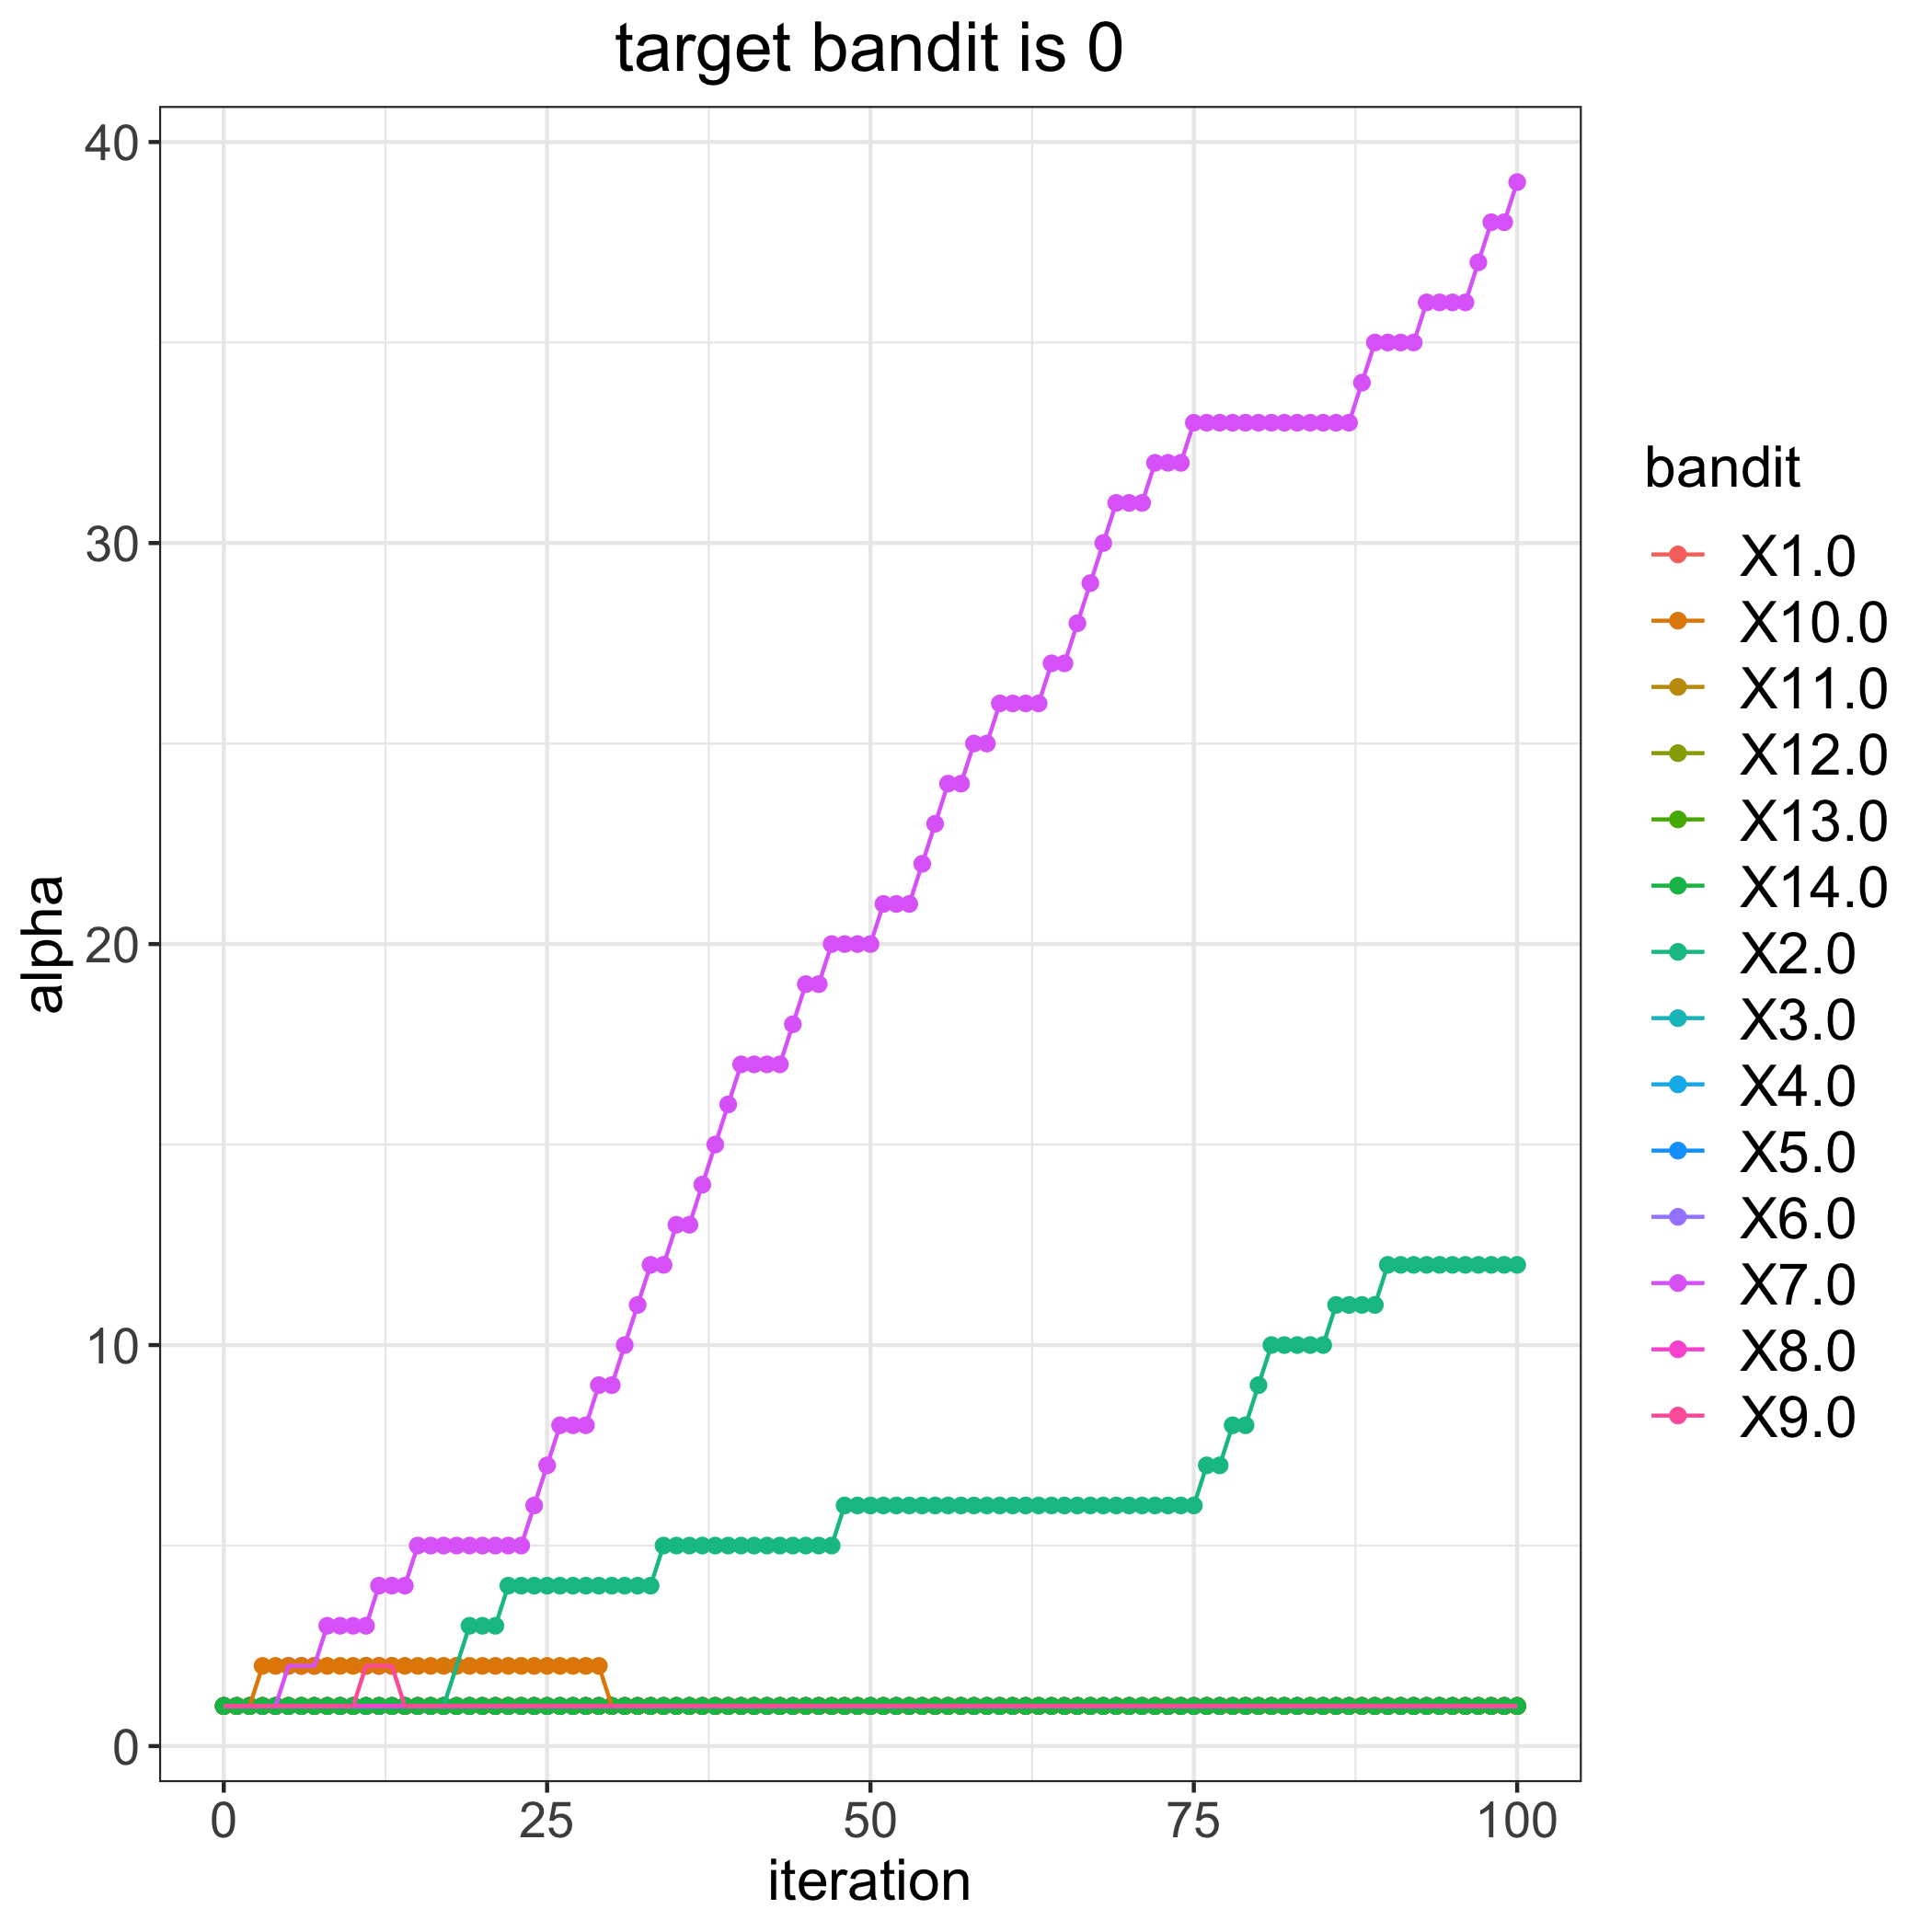

The data file committed next to this chart (first rows):
, 1.0, 2.0, 3.0, 4.0, 5.0, 6.0, 7.0, 8.0, 9.0, 10.0, 11.0, 12.0, 13.0, 14.0
0, 1, 1, 1, 1, 1, 1, 1, 1, 1, 1, 1, 1, 1, 1
1, 1, 1, 1, 1, 1, 1, 1, 1, 1, 1, 1, 1, 1, 1
2, 1, 1, 1, 1, 1, 1, 1, 1, 1, 1, 1, 1, 1, 1
3, 1, 1, 1, 1, 1, 1, 1, 1, 1, 2, 1, 1, 1, 1
4, 1, 1, 1, 1, 1, 1, 1, 1, 1, 2, 1, 1, 1, 1
5, 1, 1, 1, 1, 1, 1, 2, 1, 1, 2, 1, 1, 1, 1
6, 1, 1, 1, 1, 1, 1, 2, 1, 1, 2, 1, 1, 1, 1
7, 1, 1, 1, 1, 1, 1, 2, 1, 1, 2, 1, 1, 1, 1
8, 1, 1, 1, 1, 1, 1, 3, 1, 1, 2, 1, 1, 1, 1
9, 1, 1, 1, 1, 1, 1, 3, 1, 1, 2, 1, 1, 1, 1
10, 1, 1, 1, 1, 1, 1, 3, 1, 1, 2, 1, 1, 1, 1
11, 1, 1, 1, 1, 1, 1, 3, 1, 2, 2, 1, 1, 1, 1
12, 1, 1, 1, 1, 1, 1, 4, 1, 2, 2, 1, 1, 1, 1
13, 1, 1, 1, 1, 1, 1, 4, 1, 2, 2, 1, 1, 1, 1
14, 1, 1, 1, 1, 1, 1, 4, 1, 1, 2, 1, 1, 1, 1
15, 1, 1, 1, 1, 1, 1, 5, 1, 1, 2, 1, 1, 1, 1
16, 1, 1, 1, 1, 1, 1, 5, 1, 1, 2, 1, 1, 1, 1
17, 1, 1, 1, 1, 1, 1, 5, 1, 1, 2, 1, 1, 1, 1
18, 1, 2, 1, 1, 1, 1, 5, 1, 1, 2, 1, 1, 1, 1
19, 1, 3, 1, 1, 1, 1, 5, 1, 1, 2, 1, 1, 1, 1
20, 1, 3, 1, 1, 1, 1, 5, 1, 1, 2, 1, 1, 1, 1
21, 1, 3, 1, 1, 1, 1, 5, 1, 1, 2, 1, 1, 1, 1
22, 1, 4, 1, 1, 1, 1, 5, 1, 1, 2, 1, 1, 1, 1
23, 1, 4, 1, 1, 1, 1, 5, 1, 1, 2, 1, 1, 1, 1
24, 1, 4, 1, 1, 1, 1, 6, 1, 1, 2, 1, 1, 1, 1
25, 1, 4, 1, 1, 1, 1, 7, 1, 1, 2, 1, 1, 1, 1
26, 1, 4, 1, 1, 1, 1, 8, 1, 1, 2, 1, 1, 1, 1
27, 1, 4, 1, 1, 1, 1, 8, 1, 1, 2, 1, 1, 1, 1
28, 1, 4, 1, 1, 1, 1, 8, 1, 1, 2, 1, 1, 1, 1
29, 1, 4, 1, 1, 1, 1, 9, 1, 1, 2, 1, 1, 1, 1
30, 1, 4, 1, 1, 1, 1, 9, 1, 1, 1, 1, 1, 1, 1
31, 1, 4, 1, 1, 1, 1, 10, 1, 1, 1, 1, 1, 1, 1
32, 1, 4, 1, 1, 1, 1, 11, 1, 1, 1, 1, 1, 1, 1
33, 1, 4, 1, 1, 1, 1, 12, 1, 1, 1, 1, 1, 1, 1
34, 1, 5, 1, 1, 1, 1, 12, 1, 1, 1, 1, 1, 1, 1
35, 1, 5, 1, 1, 1, 1, 13, 1, 1, 1, 1, 1, 1, 1
36, 1, 5, 1, 1, 1, 1, 13, 1, 1, 1, 1, 1, 1, 1
37, 1, 5, 1, 1, 1, 1, 14, 1, 1, 1, 1, 1, 1, 1
38, 1, 5, 1, 1, 1, 1, 15, 1, 1, 1, 1, 1, 1, 1
39, 1, 5, 1, 1, 1, 1, 16, 1, 1, 1, 1, 1, 1, 1
40, 1, 5, 1, 1, 1, 1, 17, 1, 1, 1, 1, 1, 1, 1
41, 1, 5, 1, 1, 1, 1, 17, 1, 1, 1, 1, 1, 1, 1
42, 1, 5, 1, 1, 1, 1, 17, 1, 1, 1, 1, 1, 1, 1
43, 1, 5, 1, 1, 1, 1, 17, 1, 1, 1, 1, 1, 1, 1
44, 1, 5, 1, 1, 1, 1, 18, 1, 1, 1, 1, 1, 1, 1
45, 1, 5, 1, 1, 1, 1, 19, 1, 1, 1, 1, 1, 1, 1
46, 1, 5, 1, 1, 1, 1, 19, 1, 1, 1, 1, 1, 1, 1
47, 1, 5, 1, 1, 1, 1, 20, 1, 1, 1, 1, 1, 1, 1
48, 1, 6, 1, 1, 1, 1, 20, 1, 1, 1, 1, 1, 1, 1
49, 1, 6, 1, 1, 1, 1, 20, 1, 1, 1, 1, 1, 1, 1
50, 1, 6, 1, 1, 1, 1, 20, 1, 1, 1, 1, 1, 1, 1
51, 1, 6, 1, 1, 1, 1, 21, 1, 1, 1, 1, 1, 1, 1
52, 1, 6, 1, 1, 1, 1, 21, 1, 1, 1, 1, 1, 1, 1
53, 1, 6, 1, 1, 1, 1, 21, 1, 1, 1, 1, 1, 1, 1
54, 1, 6, 1, 1, 1, 1, 22, 1, 1, 1, 1, 1, 1, 1
55, 1, 6, 1, 1, 1, 1, 23, 1, 1, 1, 1, 1, 1, 1
56, 1, 6, 1, 1, 1, 1, 24, 1, 1, 1, 1, 1, 1, 1
57, 1, 6, 1, 1, 1, 1, 24, 1, 1, 1, 1, 1, 1, 1
58, 1, 6, 1, 1, 1, 1, 25, 1, 1, 1, 1, 1, 1, 1
59, 1, 6, 1, 1, 1, 1, 25, 1, 1, 1, 1, 1, 1, 1
... 41 more rows
